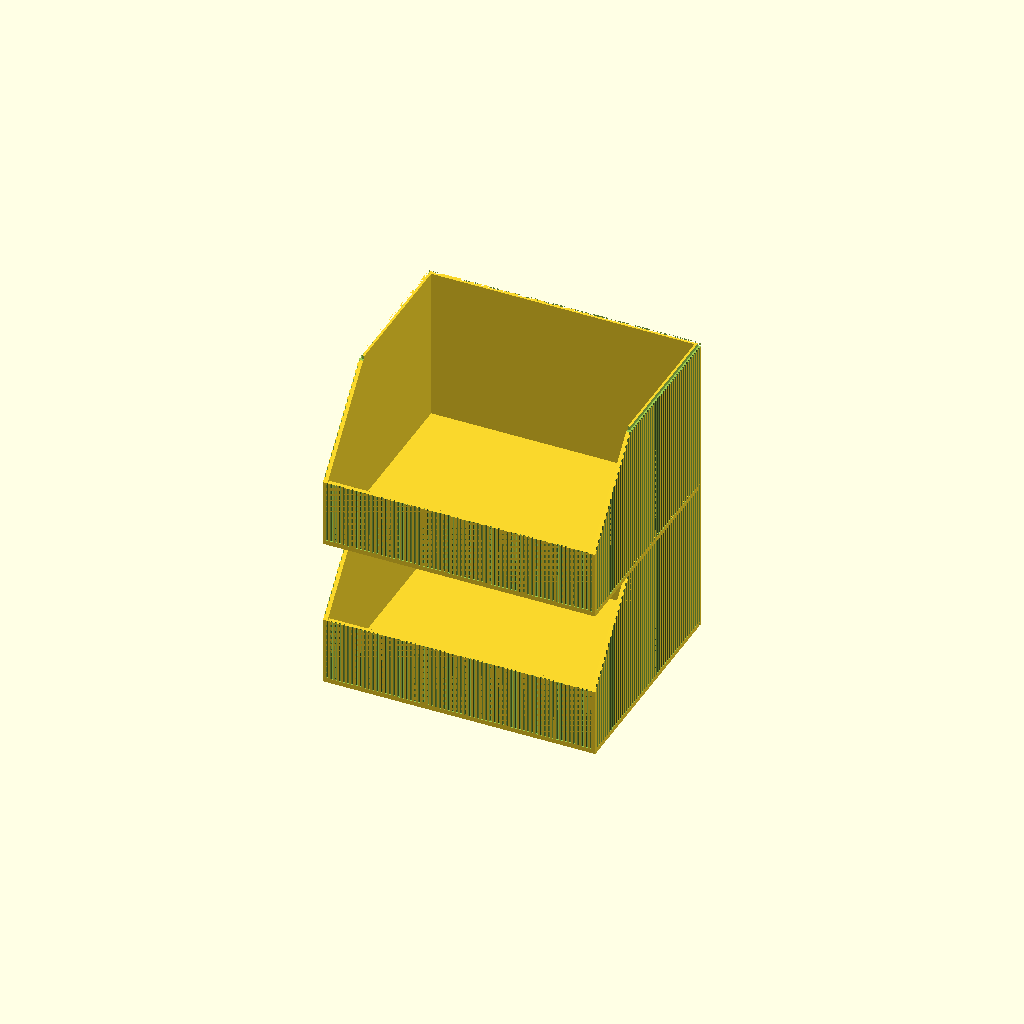
Cell 1: rendered with the file's own defaults.
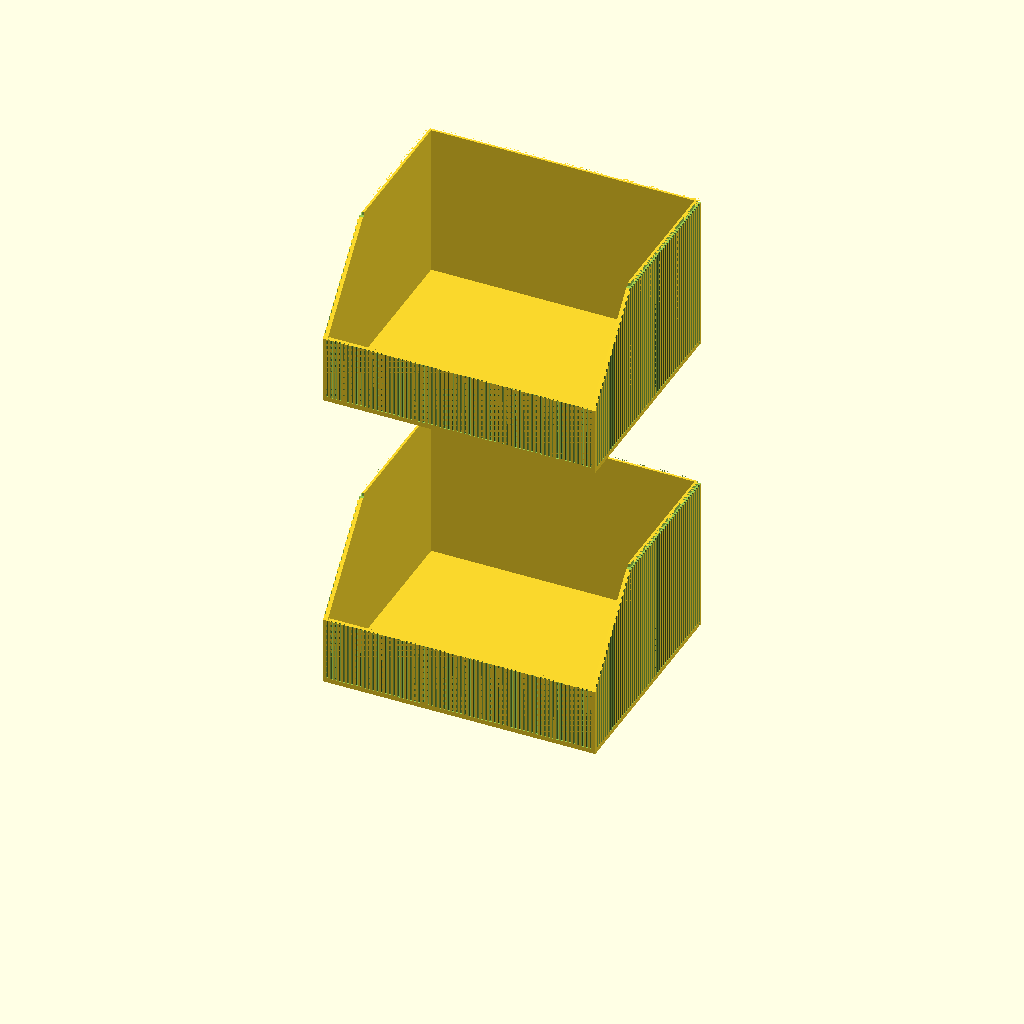
Cell 2: the same model with _HEIGHT = 140.
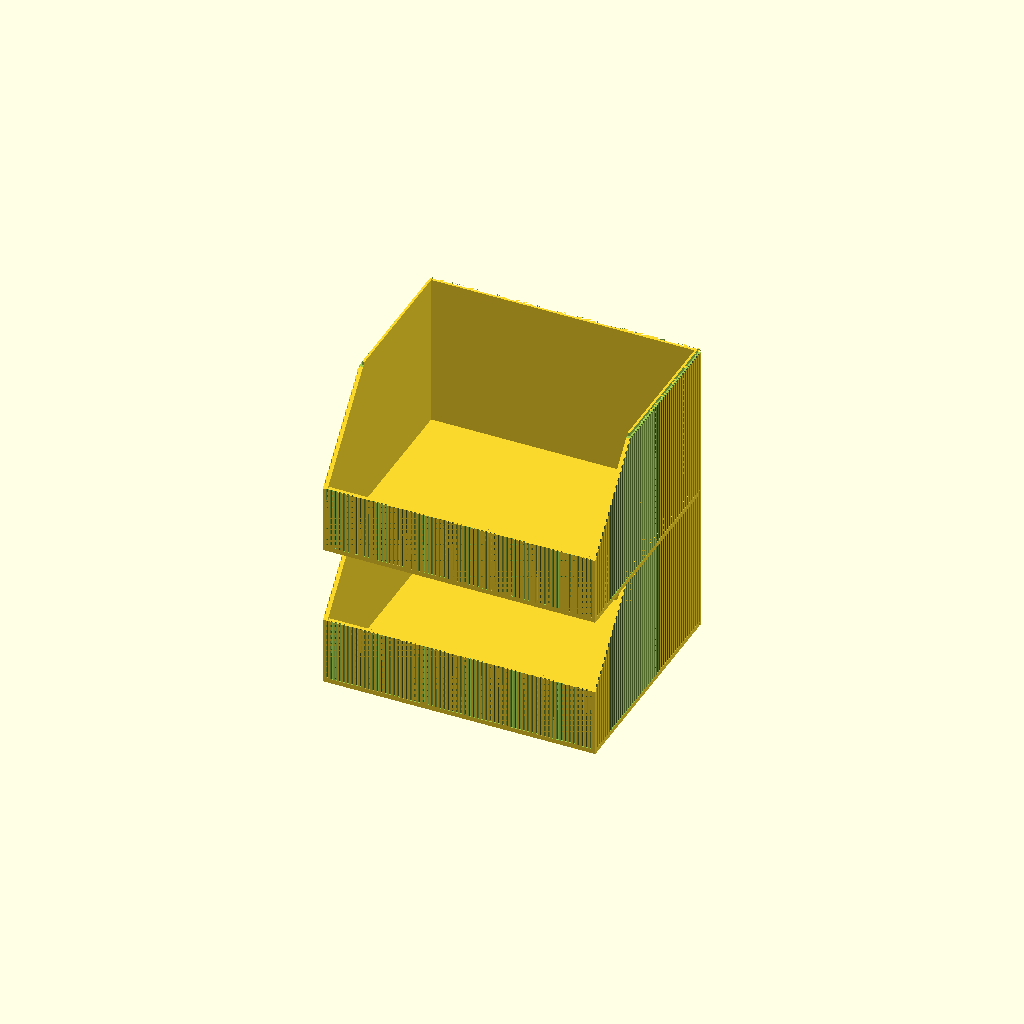
Cell 3 — _LIP_H set to 6, the other parameters unchanged.
All cells are drawn from one camera (rotation 55°, 0°, 25°, orthographic, colour scheme Cornfield), so only the parameter changes between them.
OpenSCAD source file docs/_render-stacked.scad:
// Render two stacked bins for the README preview.
// Usage:
//   openscad -o docs/preview-stacked.png --imgsize=1200,800 \
//            --colorscheme=Tomorrow --camera=80,60,40,55,0,40,520 \
//            -D relief_enabled=1 \
//            docs/_render-stacked.scad

// `use` (not `include`) so we don't pull in storage-bin.scad's top-level
// `bin();` call. Relief is passed explicitly because `use` does not
// propagate the file-scope `relief_enabled` variable into `bin()`.
use <../storage-bin.scad>;

_HEIGHT = 70;
_LIP_H  = 3.0;

// Bottom bin with stacking interface and relief texture enabled
bin(stack=true, relief=true);

// Top bin lifted so the inner lip slots into the underside recess
translate([0, 0, _HEIGHT - _LIP_H])
    bin(stack=true, relief=true);
Customizer parameters (derived from the source; name, type, default, range or options):
_HEIGHT: number, default 70
_LIP_H: number, default 3
